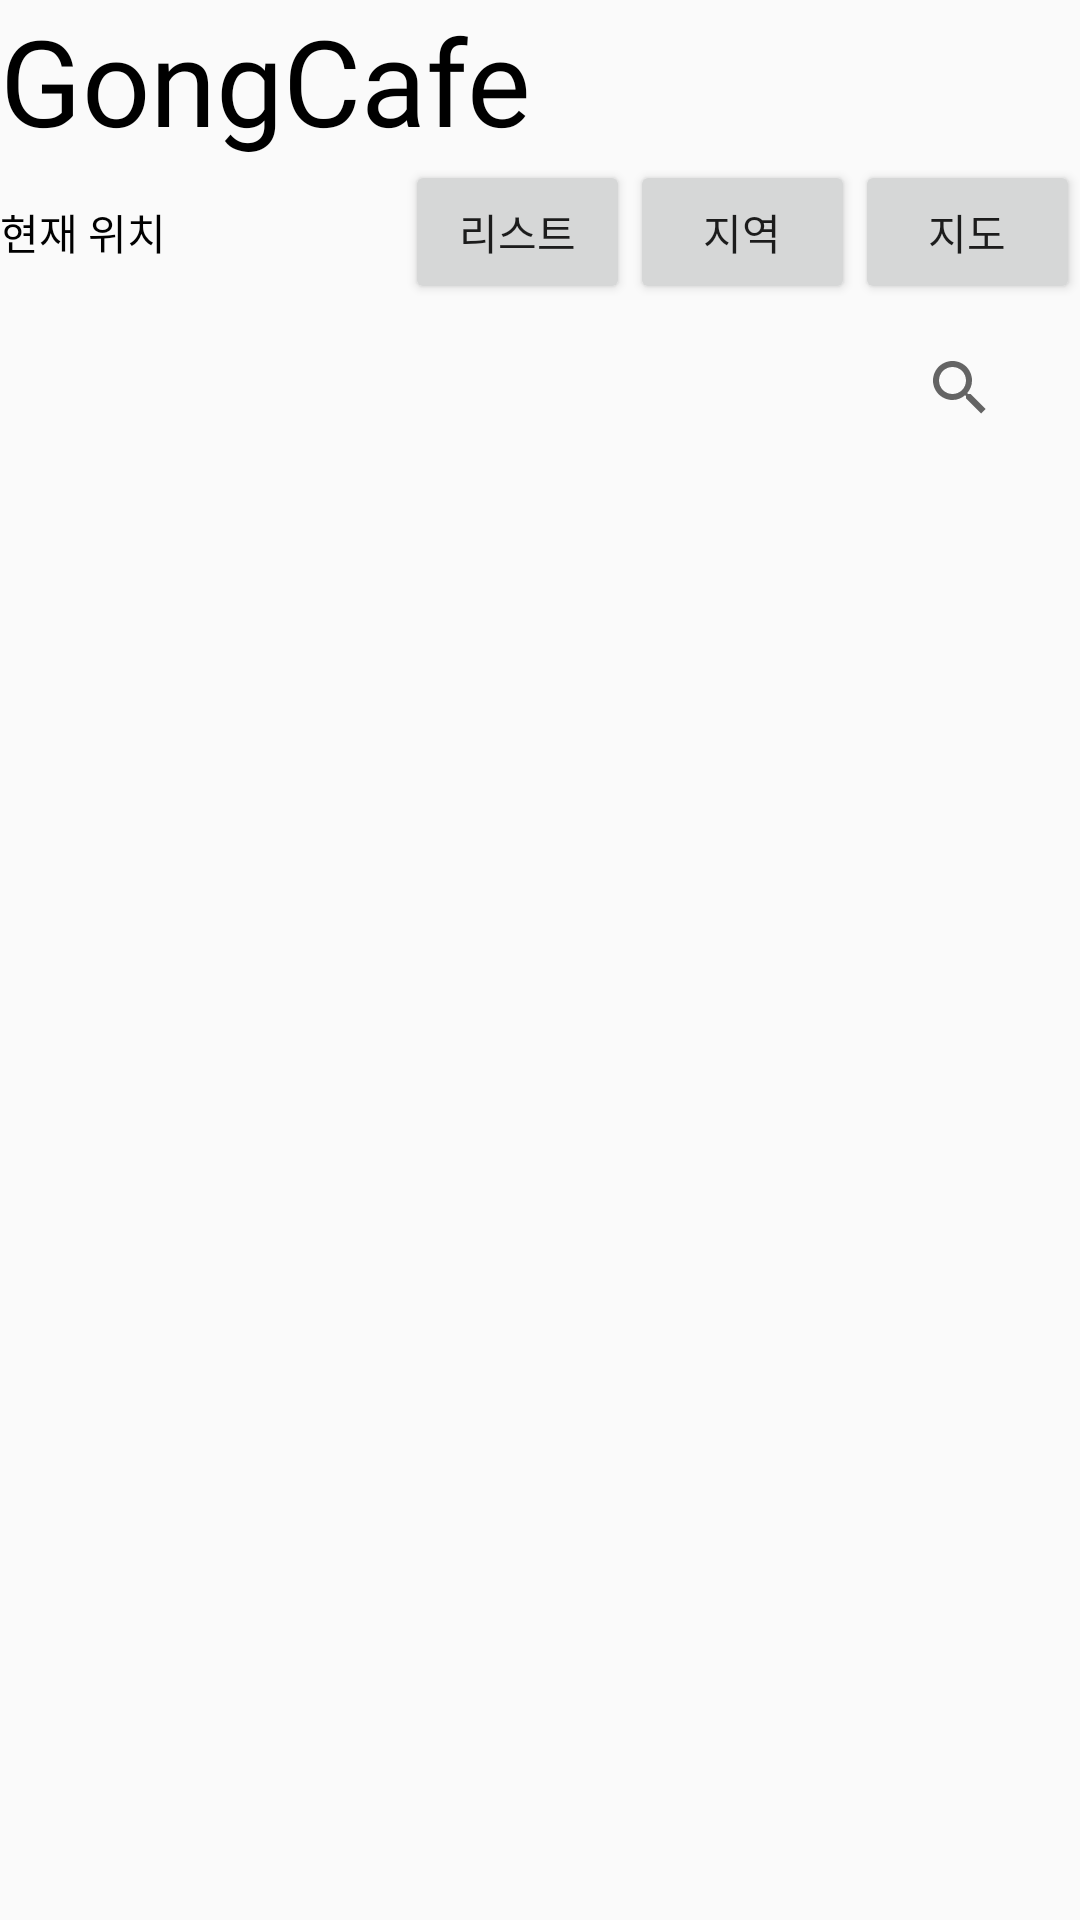

Produce the Android XML layout that renders to this screen, including the resource entries it uses.
<!-- AndroidManifest.xml: application theme Theme.GongCafe -->
<!-- res/layout/search.xml -->
<?xml version="1.0" encoding="utf-8"?>
<androidx.constraintlayout.widget.ConstraintLayout xmlns:android="http://schemas.android.com/apk/res/android"
    xmlns:app="http://schemas.android.com/apk/res-auto"
    android:layout_width="match_parent"
    android:layout_height="match_parent"
    android:orientation="vertical"
    >

    <LinearLayout
        android:layout_width="match_parent"
        android:layout_height="match_parent"
        android:orientation="vertical">

        <TextView
            android:layout_width="match_parent"
            android:fontFamily="@font/robotolight"
            android:layout_height="wrap_content"
            android:textSize="40sp"
            android:textColor="#000000"
            android:text="GongCafe" />

        <LinearLayout
            android:layout_width="wrap_content"
            android:layout_height="wrap_content"
            android:orientation="horizontal">

            <TextView
                android:layout_width="148dp"
                android:fontFamily="@font/robotolight"
                android:layout_height="wrap_content"
                android:layout_weight="1"
                android:textColor="#000000"
                android:text="현재 위치" />

            <Button
                android:id="@+id/button"
                android:fontFamily="@font/robotolight"
                android:layout_width="match_parent"
                android:layout_height="wrap_content"
                android:layout_weight="1"
                android:text="리스트" />

            <Button
                android:id="@+id/button2"
                android:fontFamily="@font/robotolight"
                android:layout_width="match_parent"
                android:layout_height="wrap_content"
                android:layout_weight="1"
                android:text="지역" />

            <Button
                android:id="@+id/button3"
                android:fontFamily="@font/robotolight"
                android:layout_width="wrap_content"
                android:layout_height="wrap_content"
                android:layout_weight="1"
                android:text="지도" />
        </LinearLayout>
        <androidx.appcompat.widget.Toolbar
            android:id="@+id/toolbar"
            android:layout_width="match_parent"
            android:layout_height="?attr/actionBarSize"
            app:contentInsetStart="0dp"
            app:layout_constraintStart_toStartOf="parent"
            app:layout_constraintTop_toTopOf="parent">

            <androidx.constraintlayout.widget.ConstraintLayout
                android:layout_width="match_parent"
                android:layout_height="wrap_content"
                android:paddingStart="16dp"
                android:paddingEnd="16dp">

                <androidx.appcompat.widget.SearchView
                    android:id="@+id/action_search2"
                    android:layout_width="wrap_content"
                    android:layout_height="wrap_content"
                    app:layout_constraintBottom_toBottomOf="parent"
                    app:layout_constraintEnd_toEndOf="parent"
                    app:layout_constraintTop_toTopOf="parent"
                    app:queryHint="검색어를 입력하시오" />
            </androidx.constraintlayout.widget.ConstraintLayout>
        </androidx.appcompat.widget.Toolbar>

        <androidx.recyclerview.widget.RecyclerView
            android:id="@+id/search_recyclerView"
            android:layout_width="match_parent"
            android:layout_height="match_parent" />
    </LinearLayout>
</androidx.constraintlayout.widget.ConstraintLayout>
<!-- resources referenced by this layout -->
<resources>
  <style name="Theme.GongCafe" parent="Theme.AppCompat.DayNight.DarkActionBar">
          
          <item name="colorPrimary">@color/purple_500</item>
          <item name="colorPrimaryVariant">@color/purple_700</item>
          <item name="colorOnPrimary">@color/white</item>
          
          <item name="colorSecondary">@color/teal_200</item>
          <item name="colorSecondaryVariant">@color/teal_700</item>
          <item name="colorOnSecondary">@color/black</item>
          
          <item name="android:statusBarColor" tools:targetApi="l">?attr/colorPrimaryVariant</item>
          
          <item name="windowNoTitle">true</item>
      </style>
  <color name="purple_500">#000000</color>
  <color name="purple_700">#000000</color>
  <color name="white">#FFFFFF</color>
  <color name="teal_200">#FF03DAC5</color>
  <color name="teal_700">#FF018786</color>
  <color name="black">#FF000000</color>
</resources>
